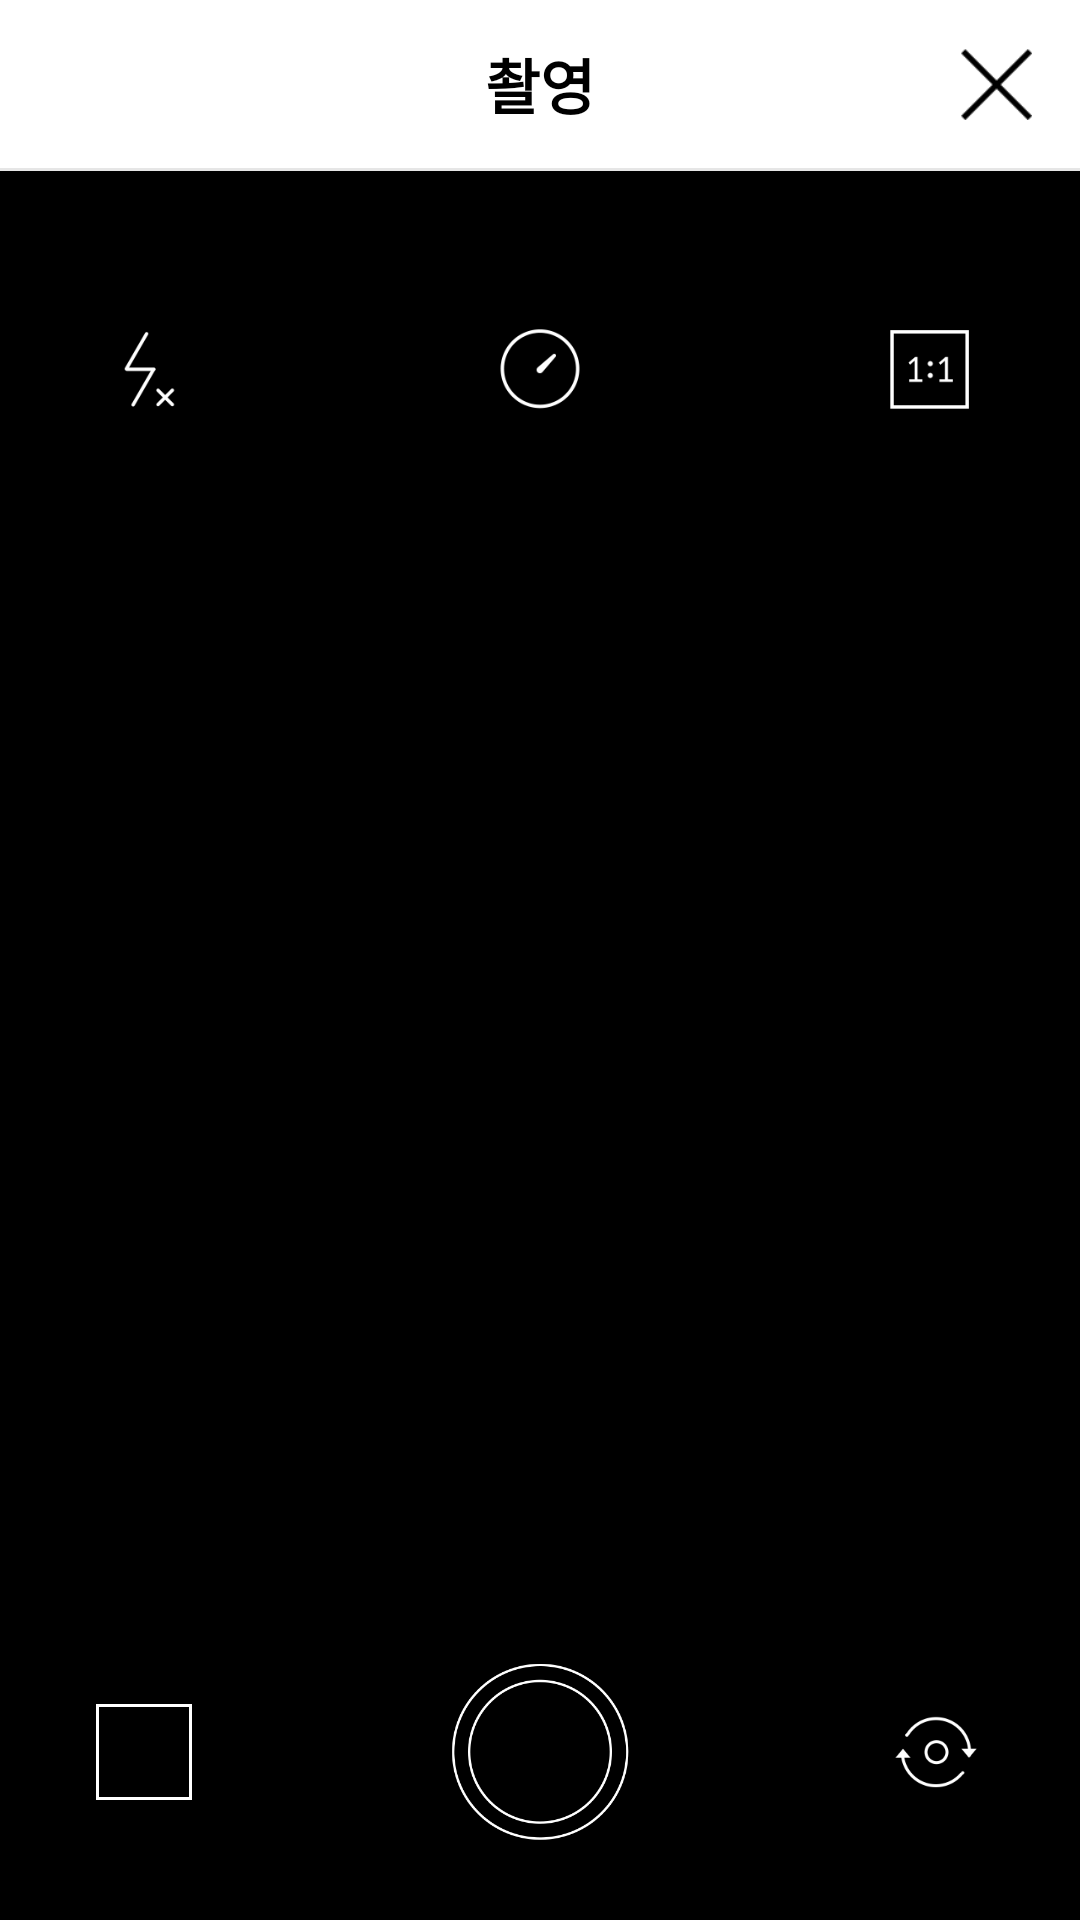

Layout XML and referenced resources for this Android screen:
<!-- AndroidManifest.xml: application theme Theme.CustomCameraApi2 -->
<!-- res/layout/activity_camera.xml -->
<?xml version="1.0" encoding="utf-8"?>
<androidx.constraintlayout.widget.ConstraintLayout xmlns:android="http://schemas.android.com/apk/res/android"
    xmlns:app="http://schemas.android.com/apk/res-auto"
    xmlns:tools="http://schemas.android.com/tools"
    android:layout_width="match_parent"
    android:layout_height="match_parent"
    android:background="@color/black"
    tools:context=".CameraActivity">

    <androidx.constraintlayout.widget.ConstraintLayout
        android:id="@+id/layout_header"
        android:layout_width="0dp"
        android:layout_height="0dp"
        android:background="@color/white"
        app:layout_constraintDimensionRatio="H,360:56"
        app:layout_constraintEnd_toEndOf="parent"
        app:layout_constraintStart_toStartOf="parent"
        app:layout_constraintTop_toTopOf="parent">

        <FrameLayout
            android:id="@+id/layout_close"
            android:layout_width="60dp"
            android:layout_height="match_parent"
            android:onClick="onItemClick"
            app:layout_constraintBottom_toBottomOf="parent"
            app:layout_constraintEnd_toEndOf="parent"
            app:layout_constraintTop_toTopOf="parent">


            <ImageView
                android:layout_width="24dp"
                android:layout_height="24dp"
                android:layout_gravity="end|center_vertical"
                android:layout_marginEnd="16dp"
                android:src="@drawable/ic_closed_btn" />

        </FrameLayout>

        <TextView
            android:layout_width="wrap_content"
            android:layout_height="wrap_content"
            android:text="촬영"
            android:textColor="@color/black"
            android:textSize="20dp"
            android:textStyle="bold"
            app:layout_constraintBottom_toBottomOf="parent"
            app:layout_constraintEnd_toEndOf="parent"
            app:layout_constraintStart_toStartOf="parent"
            app:layout_constraintTop_toTopOf="parent" />

    </androidx.constraintlayout.widget.ConstraintLayout>

    <View
        android:id="@+id/header_line"
        android:layout_width="match_parent"
        android:layout_height="1dp"
        android:background="@color/header_line"
        app:layout_constraintTop_toBottomOf="@+id/layout_header" />


    <androidx.constraintlayout.widget.ConstraintLayout
        android:layout_width="match_parent"
        android:layout_height="0dp"
        app:layout_constraintBottom_toBottomOf="parent"
        app:layout_constraintEnd_toEndOf="parent"
        app:layout_constraintStart_toStartOf="parent"
        app:layout_constraintTop_toBottomOf="@id/header_line">

        <androidx.constraintlayout.widget.ConstraintLayout
            android:id="@+id/layout_camera"
            android:layout_width="match_parent"
            android:layout_height="0dp"
            app:layout_constraintBottom_toTopOf="@+id/layout_camera_bottom"
            app:layout_constraintEnd_toEndOf="parent"
            app:layout_constraintStart_toStartOf="parent"
            app:layout_constraintTop_toTopOf="parent">

            

             <TextureView
                  android:id="@+id/view_texture"
                  android:layout_width="0dp"
                  android:layout_height="0dp"
                  app:layout_constraintDimensionRatio="H, 3:4"
                  app:layout_constraintEnd_toEndOf="parent"
                  app:layout_constraintStart_toStartOf="parent"
                  app:layout_constraintTop_toTopOf="parent" />

          

        </androidx.constraintlayout.widget.ConstraintLayout>

        <androidx.constraintlayout.widget.ConstraintLayout
            android:layout_width="match_parent"
            android:layout_height="wrap_content"
            android:layout_marginStart="32dp"
            android:layout_marginTop="48dp"
            android:layout_marginEnd="32dp"
            app:layout_constraintEnd_toEndOf="parent"
            app:layout_constraintStart_toStartOf="parent"
            app:layout_constraintTop_toTopOf="parent">

            <ImageView
                android:id="@+id/ic_flash_btn"
                android:layout_width="36dp"
                android:layout_height="36dp"
                android:onClick="onItemClick"
                android:src="@drawable/ic_camera_flash_off"
                app:layout_constraintEnd_toStartOf="@id/ic_timer_btn"
                app:layout_constraintHorizontal_chainStyle="spread_inside"
                app:layout_constraintStart_toStartOf="parent"
                app:layout_constraintTop_toTopOf="parent" />

            <ImageView
                android:id="@+id/ic_timer_btn"
                android:layout_width="36dp"
                android:layout_height="36dp"
                android:onClick="onItemClick"
                android:src="@drawable/ic_camera_timer00"
                app:layout_constraintEnd_toStartOf="@id/ic_ratio_btn"
                app:layout_constraintStart_toEndOf="@id/ic_flash_btn"
                app:layout_constraintTop_toTopOf="parent" />

            <ImageView
                android:id="@+id/ic_ratio_btn"
                android:layout_width="36dp"
                android:layout_height="36dp"
                android:onClick="onItemClick"
                android:src="@drawable/ic_camera_ratio01"
                app:layout_constraintEnd_toEndOf="parent"
                app:layout_constraintStart_toEndOf="@id/ic_timer_btn"
                app:layout_constraintTop_toTopOf="parent" />

        </androidx.constraintlayout.widget.ConstraintLayout>

        <androidx.constraintlayout.widget.ConstraintLayout
            android:id="@+id/layout_camera_bottom"
            android:layout_width="match_parent"
            android:layout_height="wrap_content"
            android:layout_marginStart="32dp"
            android:layout_marginEnd="32dp"
            android:layout_marginBottom="24dp"
            app:layout_constraintBottom_toBottomOf="parent"
            app:layout_constraintEnd_toEndOf="parent"
            app:layout_constraintStart_toStartOf="parent">

            <ImageView
                android:id="@+id/ic_gallery"
                android:layout_width="32dp"
                android:layout_height="32dp"
                android:onClick="onItemClick"
                android:src="@drawable/img_border_white"
                app:layout_constraintBottom_toBottomOf="parent"
                app:layout_constraintEnd_toStartOf="@+id/ic_shutter"
                app:layout_constraintHorizontal_chainStyle="spread_inside"
                app:layout_constraintStart_toStartOf="parent"
                app:layout_constraintTop_toTopOf="parent" />

            <ImageView
                android:id="@+id/ic_shutter"
                android:layout_width="64dp"
                android:layout_height="64dp"
                android:onClick="onItemClick"
                android:src="@drawable/ic_camera_shutter"
                app:layout_constraintBottom_toBottomOf="parent"
                app:layout_constraintEnd_toStartOf="@id/ic_change"
                app:layout_constraintStart_toEndOf="@id/ic_gallery"
                app:layout_constraintTop_toTopOf="parent" />

            <ImageView
                android:id="@+id/ic_change"
                android:layout_width="32dp"
                android:layout_height="32dp"
                android:onClick="onItemClick"
                android:src="@drawable/ic_camera_change"
                app:layout_constraintBottom_toBottomOf="parent"
                app:layout_constraintEnd_toEndOf="parent"
                app:layout_constraintStart_toEndOf="@id/ic_shutter"
                app:layout_constraintTop_toTopOf="parent" />

        </androidx.constraintlayout.widget.ConstraintLayout>
    </androidx.constraintlayout.widget.ConstraintLayout>

</androidx.constraintlayout.widget.ConstraintLayout>
<!-- resources referenced by this layout -->
<resources>
  <color name="black">#FF000000</color>
  <color name="header_line">#e6e6e6</color>
  <color name="white">#FFFFFFFF</color>
  <!-- drawable ic_camera_change: png bitmap (drawable-v24, 3197 bytes) -->
  <!-- drawable ic_camera_flash_off: png bitmap (drawable-v24, 1655 bytes) -->
  <!-- drawable ic_camera_ratio01: png bitmap (drawable-v24, 763 bytes) -->
  <!-- drawable ic_camera_shutter: png bitmap (drawable-v24, 13862 bytes) -->
  <!-- drawable ic_camera_timer00: png bitmap (drawable-v24, 2994 bytes) -->
  <!-- drawable ic_closed_btn: png bitmap (drawable-v24, 1268 bytes) -->
  <!-- drawable img_border_white (drawable-v24) -->
  <?xml version="1.0" encoding="utf-8"?>
  <shape xmlns:android="http://schemas.android.com/apk/res/android">
      <solid android:color="@android:color/black" />
      <stroke
          android:width="1dp"
          android:color="@android:color/white" />
      <padding
          android:bottom="1dp"
          android:left="1dp"
          android:right="1dp"
          android:top="1dp" />
  </shape>
  <style name="Theme.CustomCameraApi2" parent="Theme.MaterialComponents.DayNight.DarkActionBar">
          
          <item name="colorPrimary">@color/purple_500</item>
          <item name="colorPrimaryVariant">@color/purple_700</item>
          <item name="colorOnPrimary">@color/white</item>
          
          <item name="colorSecondary">@color/teal_200</item>
          <item name="colorSecondaryVariant">@color/teal_700</item>
          <item name="colorOnSecondary">@color/black</item>
          
          <item name="android:statusBarColor" tools:targetApi="l">?attr/colorPrimaryVariant</item>
          
      </style>
  <color name="purple_500">#FF6200EE</color>
  <color name="purple_700">#FF3700B3</color>
  <color name="teal_200">#FF03DAC5</color>
  <color name="teal_700">#FF018786</color>
</resources>
